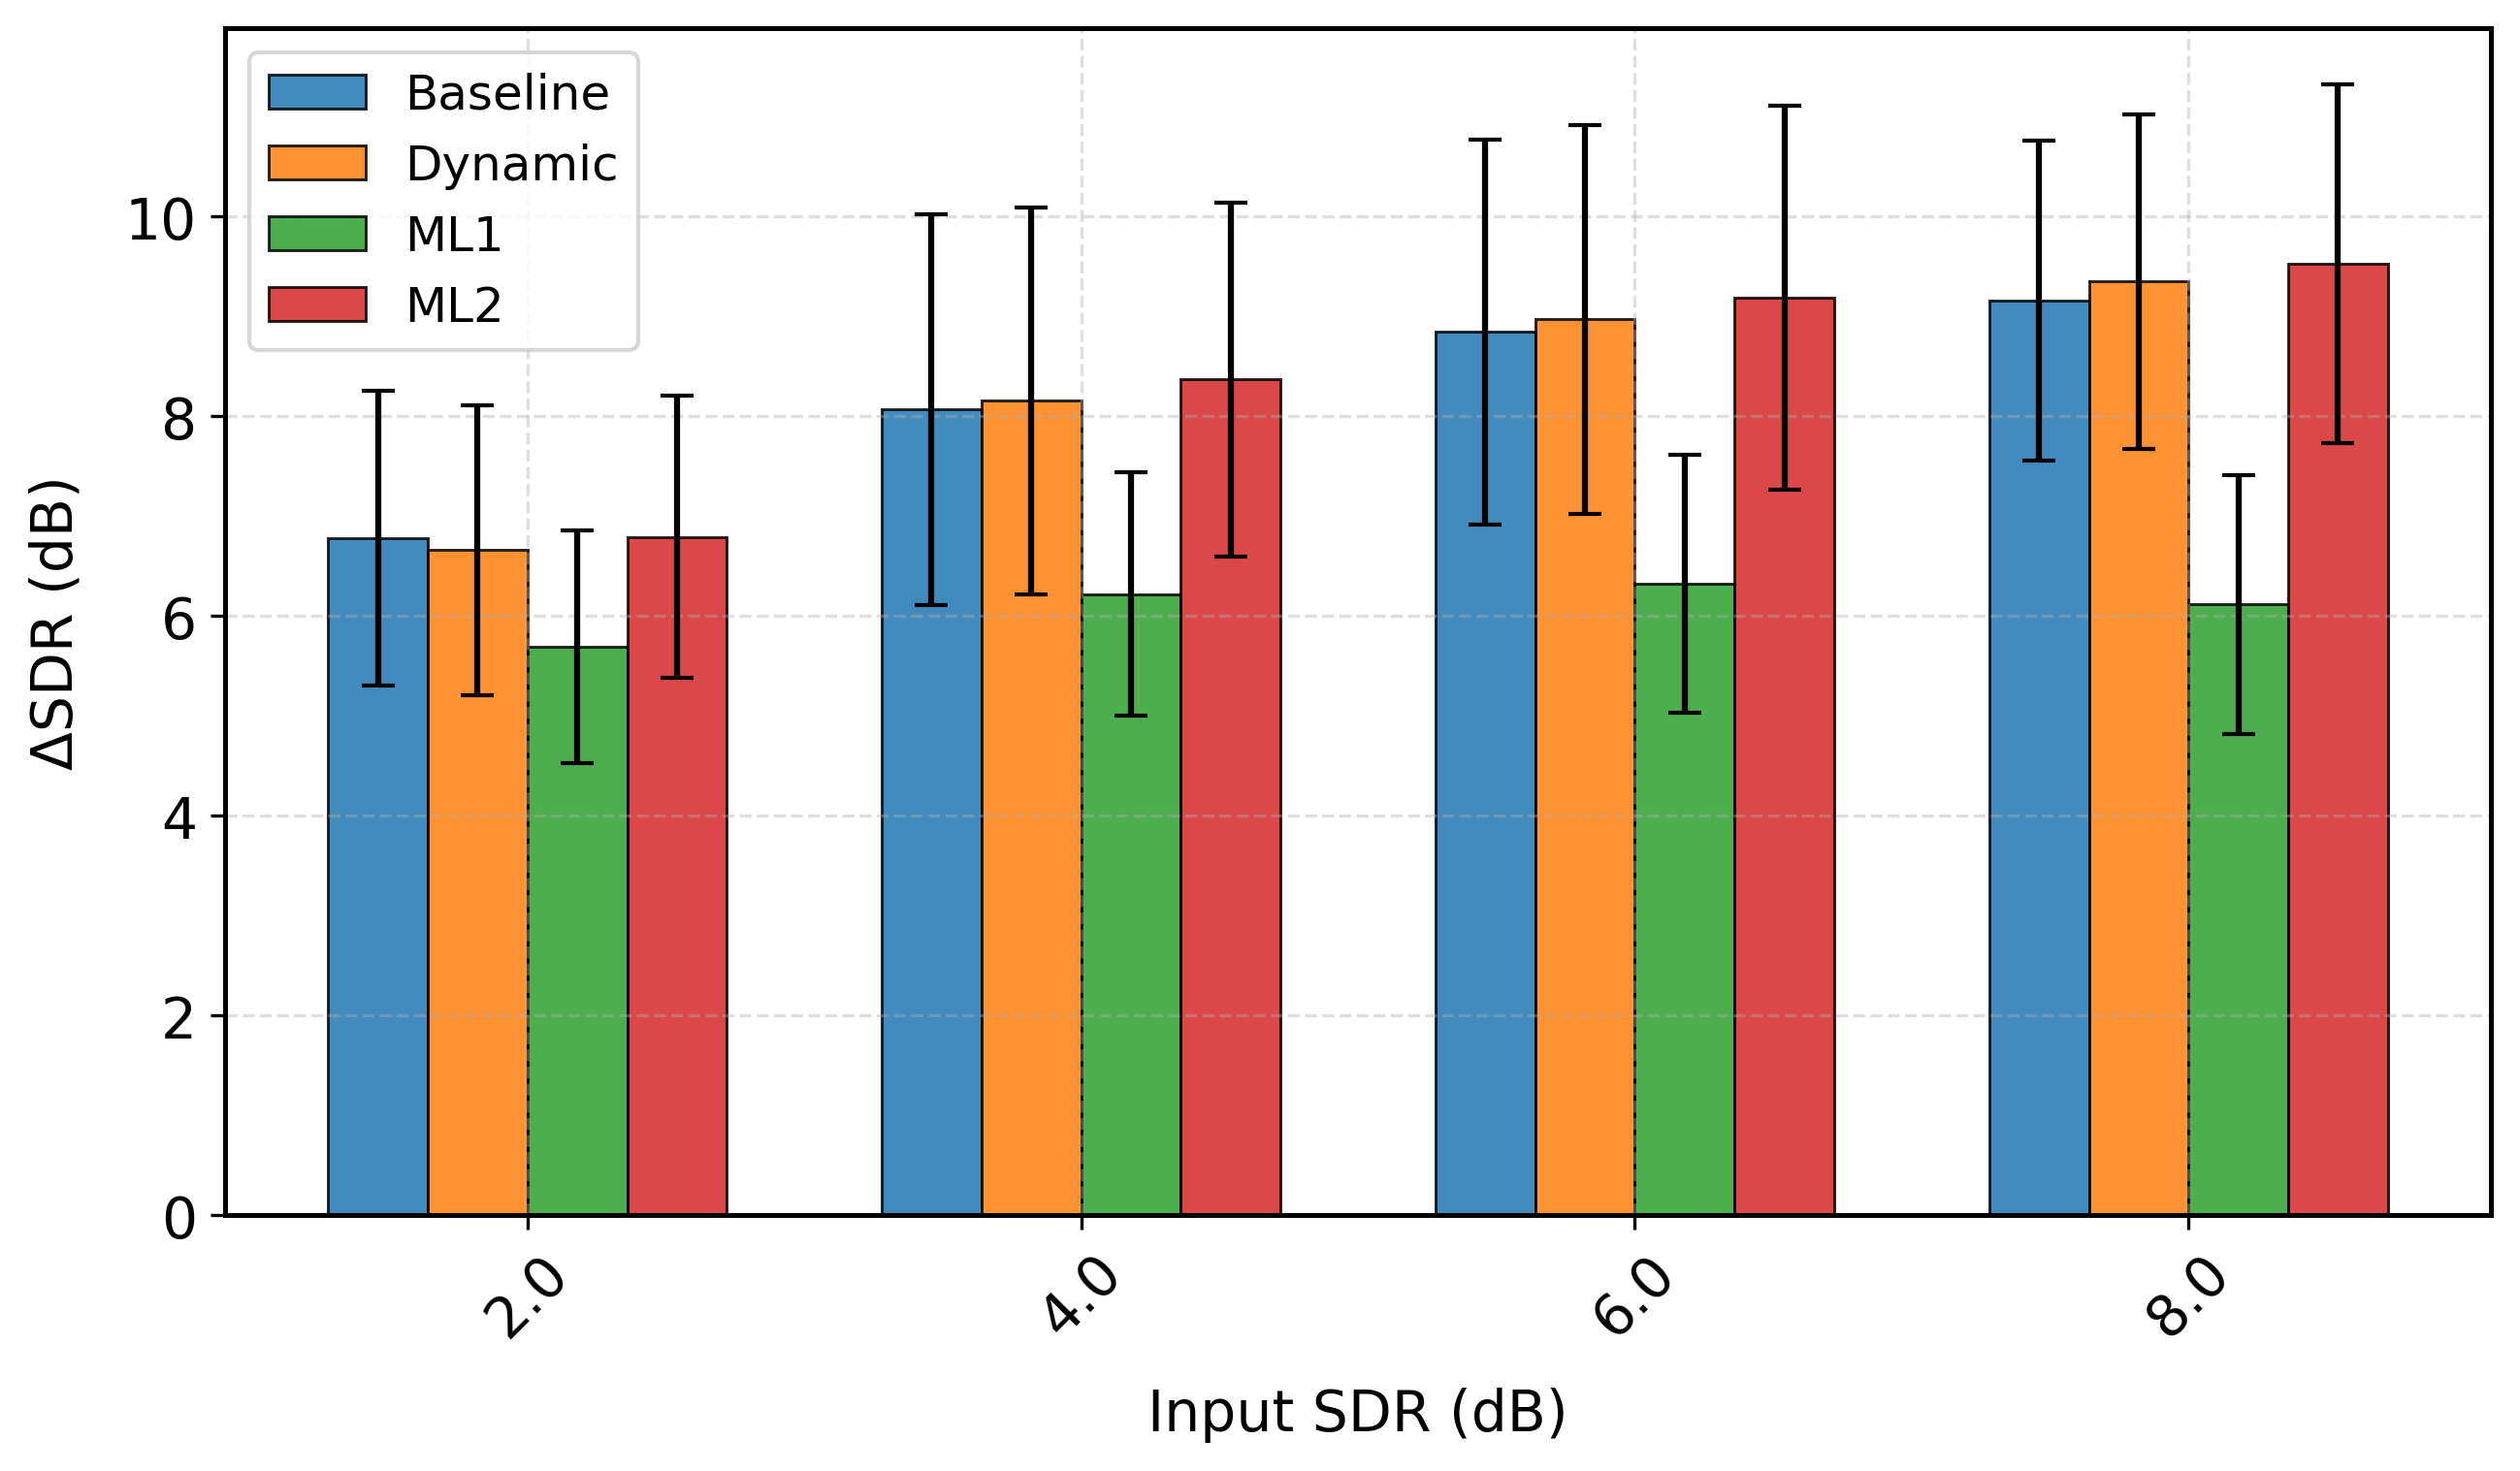

Values plotted in this chart, from the file beside it:
sdr_orig_rounded, mean, std, Model, Duration, Metric
2.0, 6.783, 1.476, Baseline, 4.0, delta_sdr
4.0, 8.068, 1.959, Baseline, 4.0, delta_sdr
6.0, 8.843, 1.93, Baseline, 4.0, delta_sdr
8.0, 9.155, 1.602, Baseline, 4.0, delta_sdr
2.0, 6.66, 1.455, Dynamic, 4.0, delta_sdr
4.0, 8.154, 1.938, Dynamic, 4.0, delta_sdr
6.0, 8.969, 1.944, Dynamic, 4.0, delta_sdr
8.0, 9.348, 1.672, Dynamic, 4.0, delta_sdr
2.0, 5.691, 1.168, ML1, 4.0, delta_sdr
4.0, 6.219, 1.219, ML1, 4.0, delta_sdr
6.0, 6.323, 1.288, ML1, 4.0, delta_sdr
8.0, 6.115, 1.295, ML1, 4.0, delta_sdr
2.0, 6.793, 1.411, ML2, 4.0, delta_sdr
4.0, 8.368, 1.768, ML2, 4.0, delta_sdr
6.0, 9.187, 1.925, ML2, 4.0, delta_sdr
8.0, 9.526, 1.795, ML2, 4.0, delta_sdr
